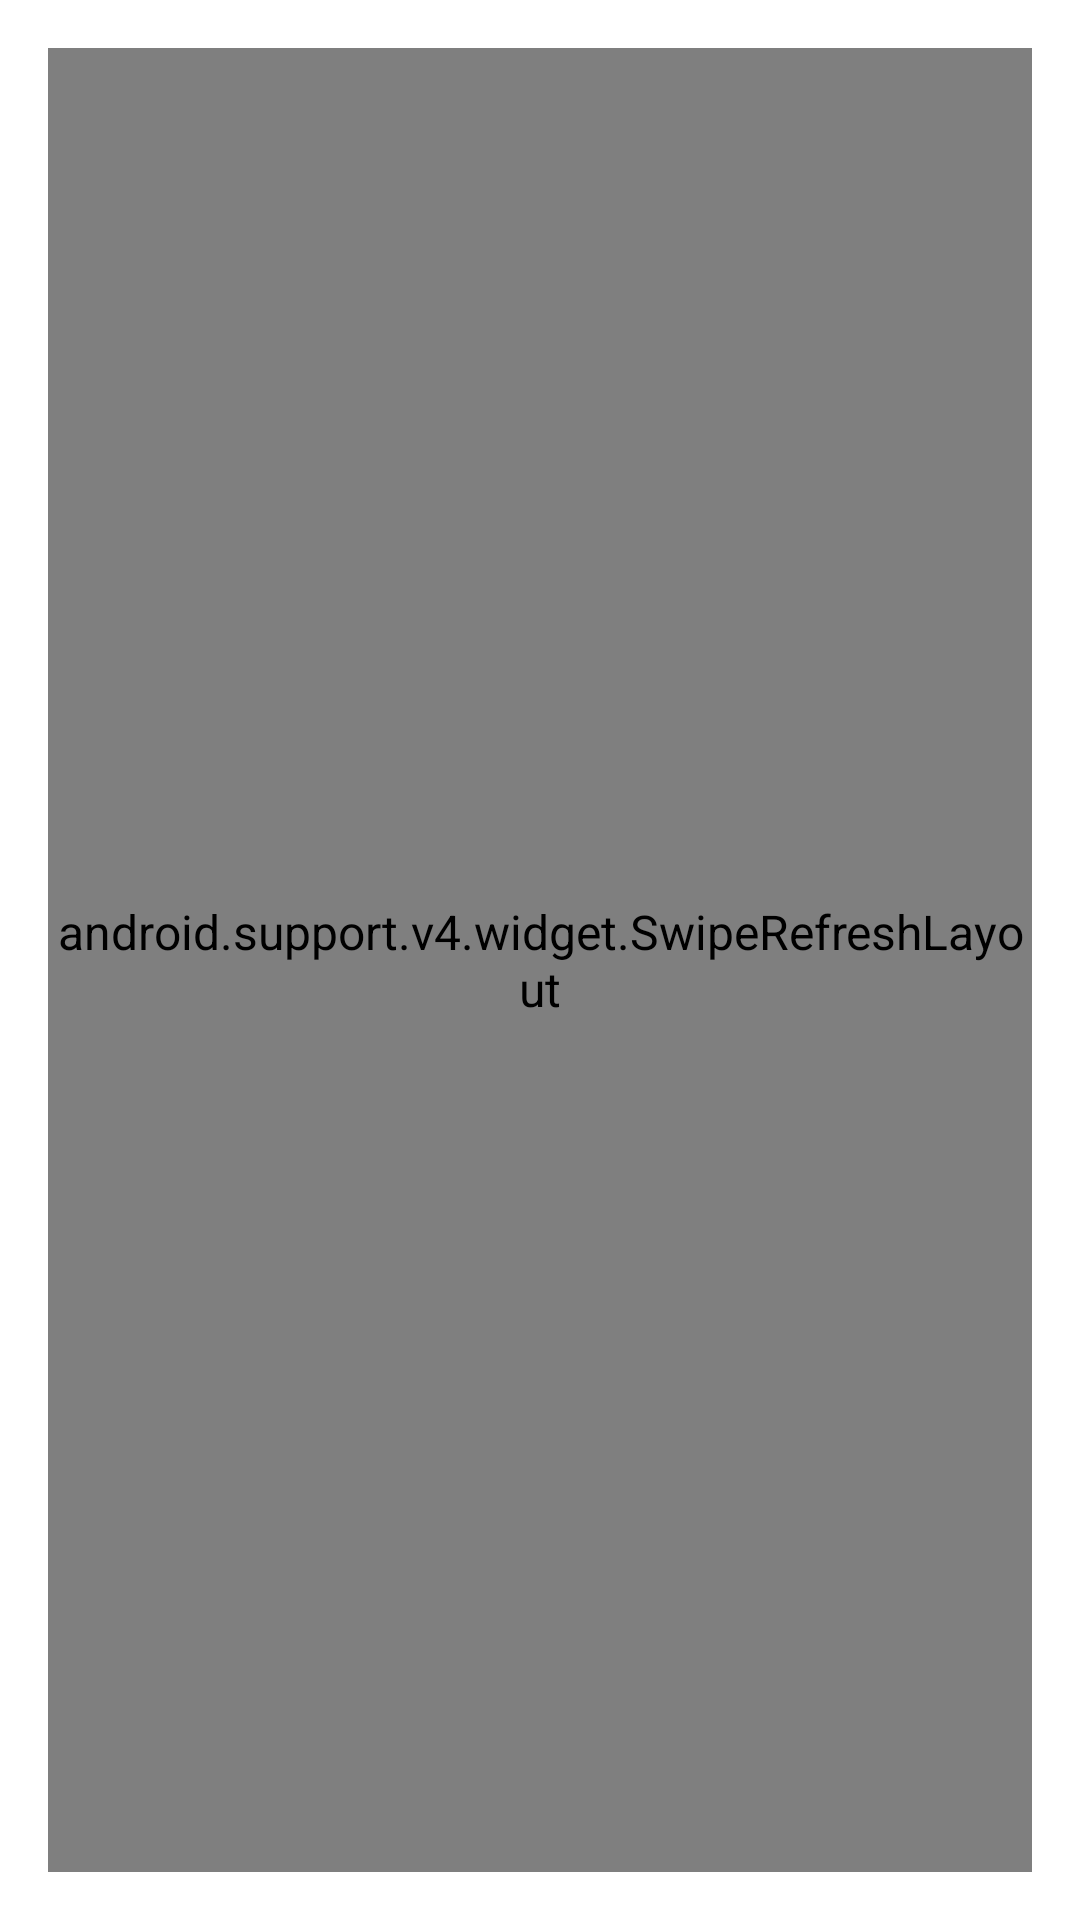

Write the Android layout XML for this screen, with the resource values it uses.
<!-- AndroidManifest.xml: application theme AppTheme -->
<!-- res/layout/activity_hglocation_images.xml -->
<?xml version="1.0" encoding="utf-8"?>
<RelativeLayout xmlns:android="http://schemas.android.com/apk/res/android"
    xmlns:tools="http://schemas.android.com/tools"
    android:layout_width="match_parent"
    android:layout_height="match_parent"
    android:paddingBottom="@dimen/activity_vertical_margin"
    android:paddingLeft="@dimen/activity_horizontal_margin"
    android:paddingRight="@dimen/activity_horizontal_margin"
    android:paddingTop="@dimen/activity_vertical_margin"
    tools:context="dk.eazyit.halalguide.ui.location_details.activities.HGLocationImagesActivity">

    <TextView
        android:id="@+id/no_pictures"
        android:layout_width="fill_parent"
        android:layout_height="200dp"
        android:layout_centerInParent="true"
        android:gravity="center"
        android:text="@string/no_pictures"
        android:visibility="invisible" />

    <android.support.v4.widget.SwipeRefreshLayout xmlns:android="http://schemas.android.com/apk/res/android"
        android:id="@+id/swipe_container"
        android:layout_width="fill_parent"
        android:layout_height="fill_parent">

        <android.support.v7.widget.RecyclerView
            android:id="@+id/pictures"
            android:layout_width="fill_parent"
            android:layout_height="fill_parent" />

    </android.support.v4.widget.SwipeRefreshLayout>

</RelativeLayout>
<!-- resources referenced by this layout -->
<resources>
  <dimen name="activity_horizontal_margin">16dp</dimen>
  <dimen name="activity_vertical_margin">16dp</dimen>
  <string name="no_pictures">No pictures for this location</string>
  <style name="HalalGuideEditText">
          <item name="android:textColor">@color/greenTintColor</item>
          <item name="android:layout_height">wrap_content</item>
          <item name="android:layout_width">wrap_content</item>
      </style>
  <style name="HGPopupMenu" parent="android:Widget.Holo.Light.ListPopupWindow">
          
      </style>
  <style name="PopupWrapper" parent="@android:style/Theme.Holo">
          <item name="android:popupMenuStyle">@style/HGPopupMenu</item>
      </style>
  <style name="MenuTextAppearanceHG" parent="@android:style/TextAppearance.Widget.IconMenu.Item">
          <item name="android:textColor">@color/greenTintColor</item>
      </style>
  <style name="EditTextHG" parent="android:Widget.EditText">
          <item name="android:background">@drawable/hg_edit_text_holo_light</item>
          <item name="android:textColor">#000000</item>
      </style>
  <style name="AutoCompleteTextViewHG" parent="android:Widget.AutoCompleteTextView">
          <item name="android:dropDownSelector">@drawable/hg_list_selector_holo_light</item>
          <item name="android:background">@drawable/hg_edit_text_holo_light</item>
          <item name="android:textColor">#000000</item>
      </style>
  <style name="CheckBoxHG" parent="android:Widget.CompoundButton.CheckBox">
          <item name="android:button">@drawable/hg_btn_check_holo_light</item>
      </style>
  <style name="RadioButtonHG" parent="android:Widget.CompoundButton.RadioButton">
          <item name="android:button">@drawable/hg_btn_radio_holo_light</item>
      </style>
  <style name="ButtonHG" parent="android:Widget.Button">
          <item name="android:background">@drawable/hg_btn_default_holo_light</item>
          <item name="android:minHeight">48dip</item>
          <item name="android:minWidth">64dip</item>
          <item name="android:textColor">#000000</item>
      </style>
  <style name="ImageButtonHG" parent="android:Widget.ImageButton">
          <item name="android:background">@drawable/hg_btn_default_holo_light</item>
      </style>
  <style name="SpinnerHG" parent="android:Widget.Spinner">
          <item name="android:background">@drawable/hg_spinner_background_holo_light</item>
          <item name="android:dropDownSelector">@drawable/hg_list_selector_holo_light</item>
      </style>
  <style name="SpinnerDropDownItemHG" parent="android:Widget.DropDownItem.Spinner">
          <item name="android:checkMark">@drawable/hg_btn_radio_holo_light</item>
      </style>
  <style name="RatingBarHG" parent="android:Widget.RatingBar">
          <item name="android:progressDrawable">@drawable/hg_ratingbar_full_holo_light</item>
          <item name="android:indeterminateDrawable">@drawable/hg_ratingbar_full_holo_light</item>
      </style>
  <style name="ToggleHG" parent="android:Widget.Button.Toggle">
          <item name="android:background">@drawable/hg_btn_toggle_holo_light</item>
          <item name="android:minHeight">48dip</item>
          <item name="android:textColor">#000000</item>
      </style>
  <style name="ListViewHG" parent="android:Widget.ListView">
          <item name="android:listSelector">@drawable/hg_list_selector_holo_light</item>
      </style>
  <style name="ListViewHG.White" parent="android:Widget.ListView.White">
          <item name="android:listSelector">@drawable/hg_list_selector_holo_light</item>
      </style>
  <style name="SpinnerItemHG" parent="android:TextAppearance.Widget.TextView.SpinnerItem">
          <item name="android:textColor">#000000</item>
      </style>
  <item name="greenTintColor" type="color">#396560</item>
  <style name="AppTheme.HGActionBar.TitleTextStyle" parent="@android:style/TextAppearance.Holo.Widget.ActionBar.Title">
          <item name="android:textColor">@android:color/white</item>
      </style>
  <item name="darkGreenTintColor" type="color">#193A2A</item>
</resources>
